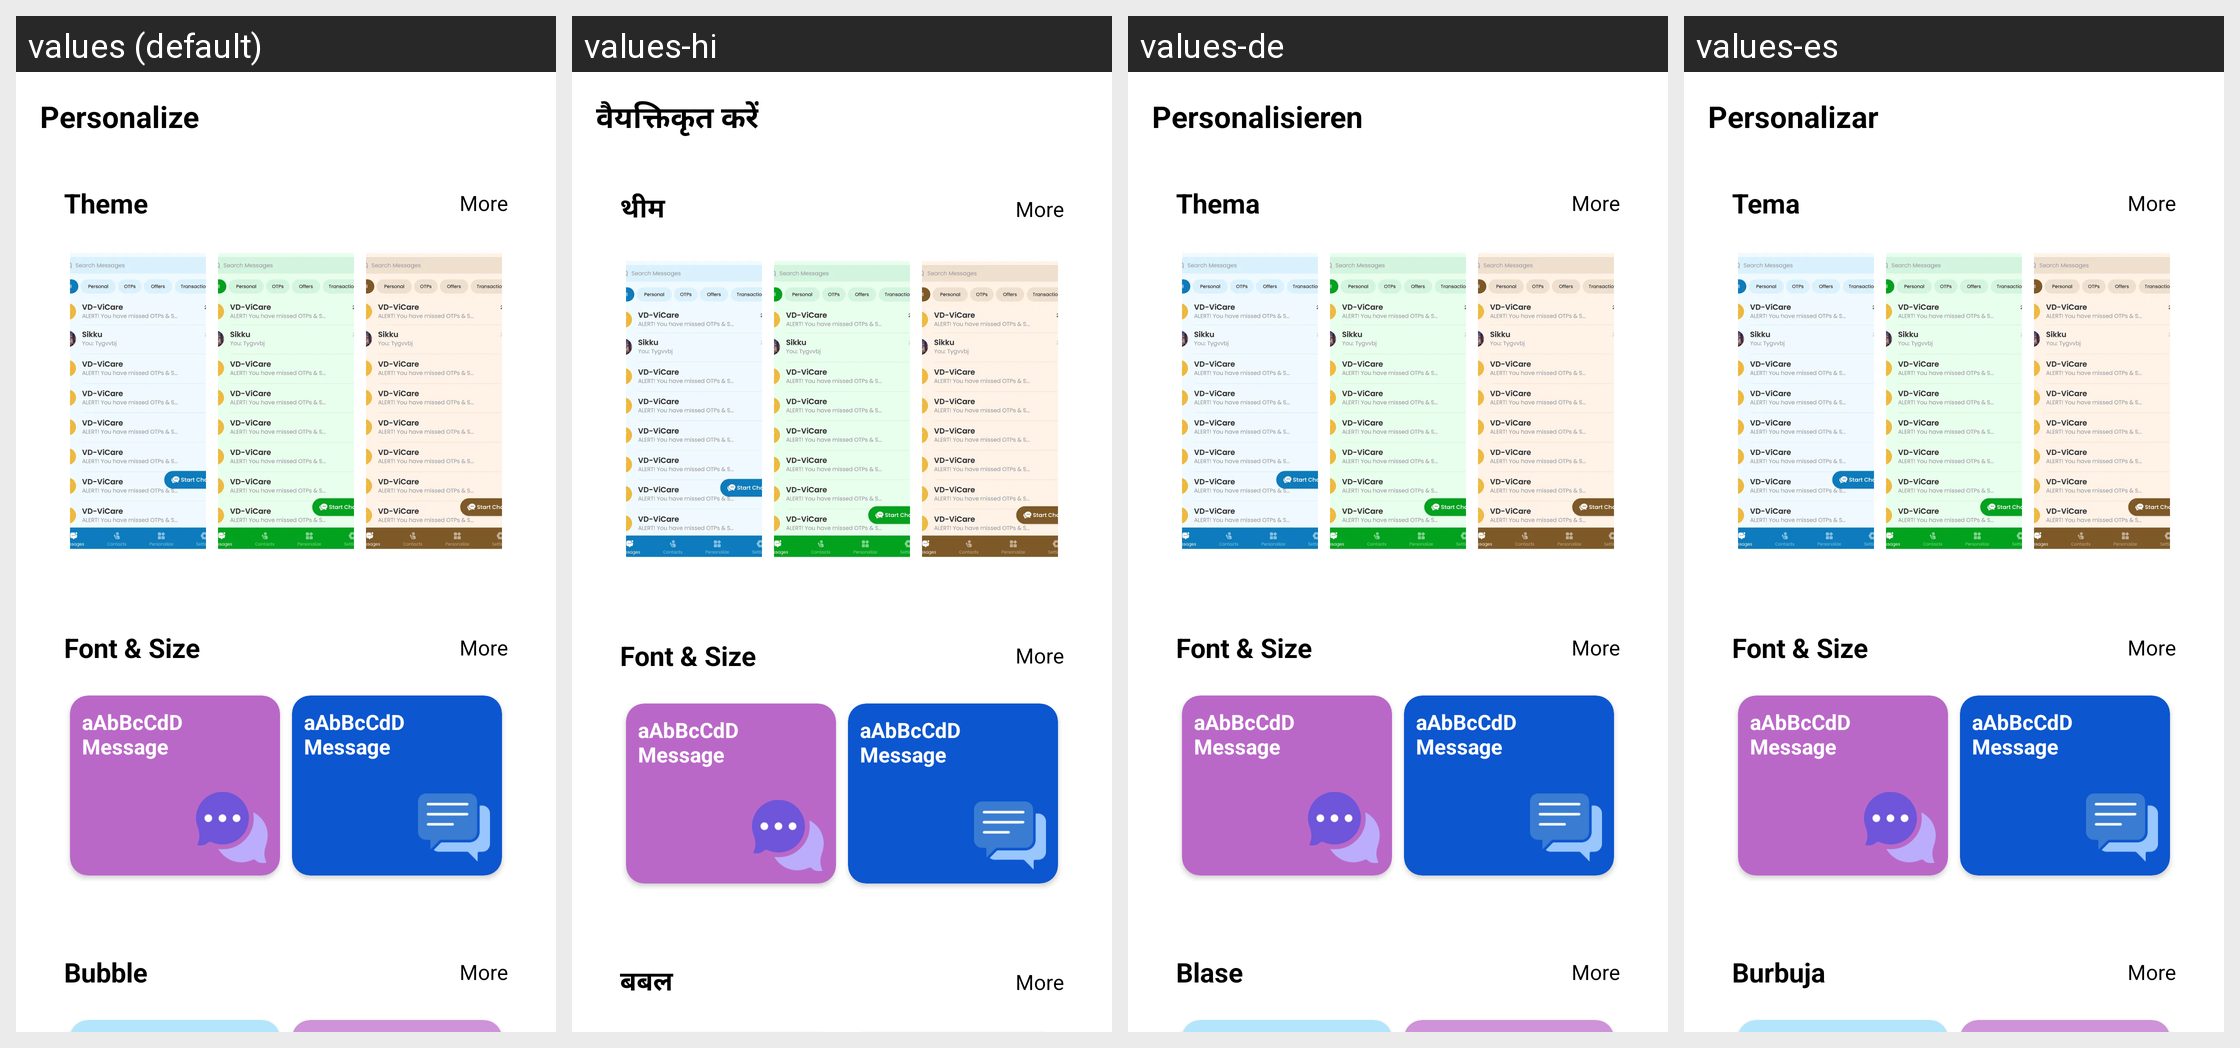

Locale-by-locale string values for the Android screen shown in this grid:
Android screen res/layout/fragment_personalize.xml rendered under 4 locales, left to right: values (default), values-hi, values-de, values-es. Device: Nexus 5 (rendered at 1080×1920; each locale shown at half size, 540×960, under a caption strip naming it); theme Theme.Messages.
Strings drawn on this screen, with the default value and each locale's value (text and hints the layout hard-codes, and strings that could not be matched under every locale, appear in the picture but are not listed):

gen_fragment_personalize_text_1
  values: Personalize
  values-hi: वैयक्तिकृत करें
  values-de: Personalisieren
  values-es: Personalizar

gen_fragment_personalize_text_2
  values: Theme
  values-hi: थीम
  values-de: Thema
  values-es: Tema

gen_fragment_personalize_text_3
  values: More
  values-hi: More
  values-de: More
  values-es: More

gen_fragment_personalize_text_7
  values: Font & Size
  values-hi: Font & Size
  values-de: Font & Size
  values-es: Font & Size

gen_fragment_personalize_text_8
  values: More
  values-hi: More
  values-de: More
  values-es: More

gen_fragment_personalize_text_9
  values: aAbBcCdD
      Message
  values-hi: aAbBcCdD
      Message
  values-de: aAbBcCdD
      Message
  values-es: aAbBcCdD
      Message

gen_fragment_personalize_text_11
  values: aAbBcCdD
      Message
  values-hi: aAbBcCdD
      Message
  values-de: aAbBcCdD
      Message
  values-es: aAbBcCdD
      Message

gen_fragment_personalize_text_13
  values: Bubble
  values-hi: बबल
  values-de: Blase
  values-es: Burbuja

gen_fragment_personalize_text_14
  values: More
  values-hi: More
  values-de: More
  values-es: More

gen_fragment_personalize_text_16
  values: More
  values-hi: More
  values-de: More
  values-es: More
